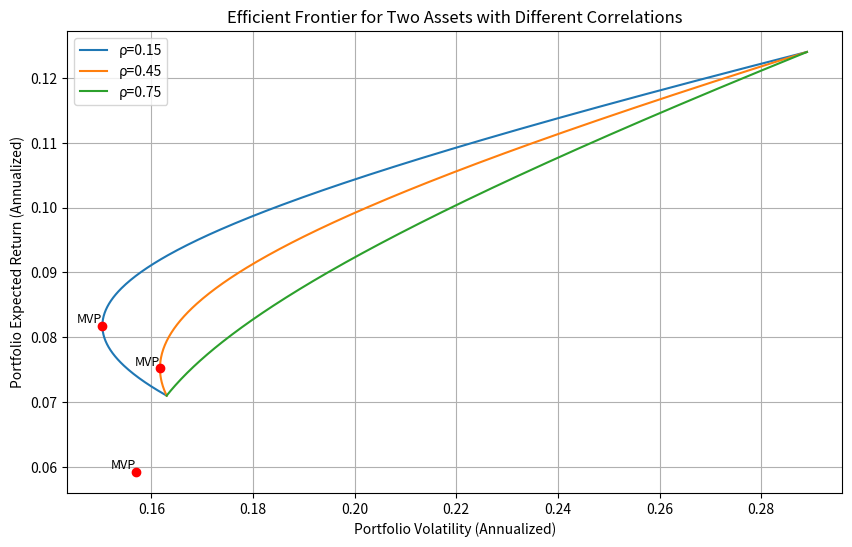

Write Python code to recreate this figure.
import numpy as np
import matplotlib.pyplot as plt
from scipy.optimize import minimize

# 资产参数
mu = np.array([0.071, 0.124])          # 期望收益
sigma = np.array([0.163, 0.289])       # 波动率
correlations = [0.15, 0.45, 0.75]      # 相关系数列表

# 存储结果的字典
result = {}

# 1. 构造协方差矩阵并绘制有效前沿
plt.figure(figsize=(10, 6))

for rho in correlations:
    # 构造协方差矩阵
    cov_matrix = np.array([
        [sigma[0]**2, rho * sigma[0] * sigma[1]],
        [rho * sigma[0] * sigma[1], sigma[1]**2]
    ])

    # 生成权重向量（w1从-1到2，步长0.001，确保覆盖所有可能组合）
    w1 = np.linspace(-1, 2, 1000)
    w2 = 1 - w1
    weights = np.column_stack((w1, w2))

    # 计算组合收益和波动率
    portfolio_returns = weights @ mu
    portfolio_vols = np.sqrt(np.einsum('...i,ij,...j->...', weights, cov_matrix, weights))

    # 绘制有效前沿（只绘制波动率最小的部分）
    valid = (portfolio_returns >= mu[0]) & (portfolio_returns <= mu[1])
    plt.plot(portfolio_vols[valid], portfolio_returns[valid],
             label=f'ρ={rho}', linewidth=1.5)

    # 2. 找到最小方差组合
    def portfolio_variance(w, cov):
        return w @ cov @ w.T

    # 约束：权重之和为1
    constraints = ({'type': 'eq', 'fun': lambda w: np.sum(w) - 1})
    bounds = ((None, None), (None, None))  # 允许卖空

    # 初始猜测
    w0 = np.array([0.5, 0.5])

    # 优化
    res = minimize(portfolio_variance, w0, args=(cov_matrix,),
                   constraints=constraints, bounds=bounds)
    w_mvp = res.x
    vol_mvp = np.sqrt(portfolio_variance(w_mvp, cov_matrix))
    ret_mvp = w_mvp @ mu

    # 标记最小方差组合
    plt.scatter(vol_mvp, ret_mvp, color='red', zorder=5)
    plt.text(vol_mvp, ret_mvp, 'MVP', fontsize=9,
             verticalalignment='bottom', horizontalalignment='right')

    # 存储ρ=0.45时的MVP波动率
    if rho == 0.45:
        result['mvp_vol_at_rho45'] = vol_mvp

# 3. 对ρ=0.45计算目标收益10%时的最小波动率
rho_45 = 0.45
cov_matrix_45 = np.array([
    [sigma[0]**2, rho_45 * sigma[0] * sigma[1]],
    [rho_45 * sigma[0] * sigma[1], sigma[1]**2]
])

# 优化问题：最小化波动率，约束收益=10%，权重之和=1
def portfolio_vol(w, cov):
    return np.sqrt(w @ cov @ w.T)

constraints_target = (
    {'type': 'eq', 'fun': lambda w: np.sum(w) - 1},
    {'type': 'eq', 'fun': lambda w: w @ mu - 0.10}
)
bounds_target = ((None, None), (None, None))

res_target = minimize(portfolio_vol, w0, args=(cov_matrix_45,),
                      constraints=constraints_target, bounds=bounds_target)
vol_target = res_target.fun
result['frontier_vol_at_target'] = vol_target

# 图形设置
plt.title('Efficient Frontier for Two Assets with Different Correlations')
plt.xlabel('Portfolio Volatility (Annualized)')
plt.ylabel('Portfolio Expected Return (Annualized)')
plt.legend()
plt.grid(True)

# 保存图形
figure_path = 'efficient_frontier.png'
plt.savefig(figure_path, dpi=300, bbox_inches='tight')
result['figure_path'] = figure_path

# 显示图形（可选，在课堂演示时可能需要）
plt.show()

# 输出结果
print(result)
